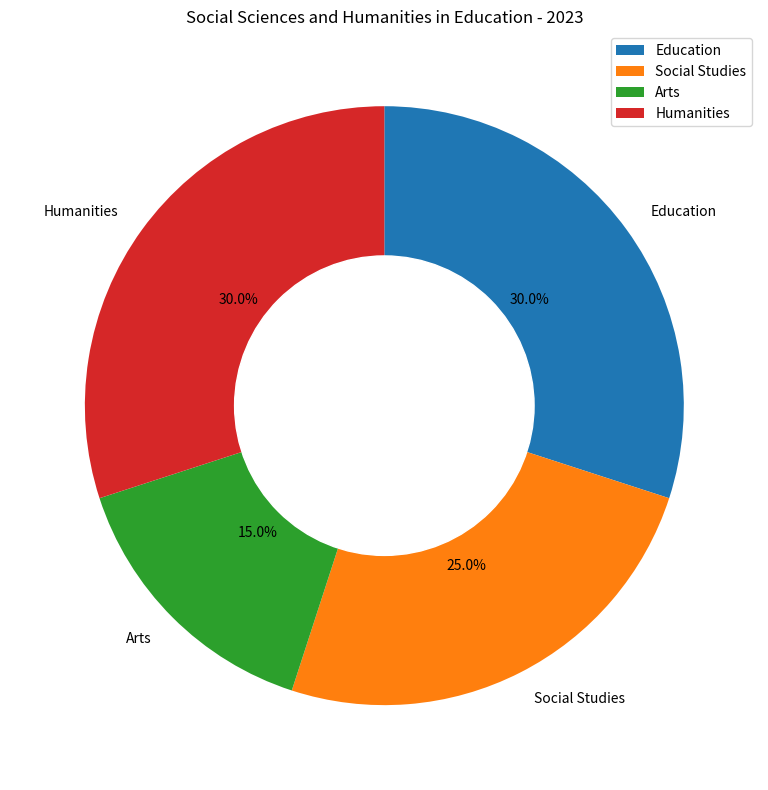

Here is the Python script that generated this plot: (Note: this script raises an exception after producing the figure.)

import matplotlib.pyplot as plt
import numpy as np

# Transform the given data into three variables: data_labels, data, line_labels.
data_labels = ['Education', 'Social Studies', 'Arts', 'Humanities']
data = [30, 25, 15, 30]
line_labels = ['Category', 'ratio']

# Plot the data with the type of rings chart.
fig = plt.figure(figsize=(8, 8))
ax = fig.add_subplot(111)
ax.pie(data, labels=data_labels, startangle=90, counterclock=False, autopct='%1.1f%%')

# To change the pie chart into a ring chart in your code, you need to correctly add a white circle to the center of the pie chart.
centre_circle = plt.Circle((0, 0), 0.5, color='white')
ax.add_artist(centre_circle)

# For the plot of legend, do not plot the legend of gridlines or the legend of ax.fill output, only the data_labels are needed to provide the legend, i.e., ax.legend(data_labels).
ax.legend(data_labels, loc="best")

# Drawing techniques such as background grids can be used.
ax.grid(True)

# The title of the figure should be Social Sciences and Humanities in Education - 2023.
ax.set_title('Social Sciences and Humanities in Education - 2023')

# Automatically resize the image by tight_layout().
plt.tight_layout()

# Save the image as /cpfs01/user/yanxiangchao/code0/gpt_chart/structchart_simulation/simulated_data_corner_cases/rings/png/20231227-112353_120.png.
plt.savefig('/cpfs01/user/yanxiangchao/code0/gpt_chart/structchart_simulation/simulated_data_corner_cases/rings/png/20231227-112353_120.png')

# Clear the current image state at the end of the code.
plt.clf()
